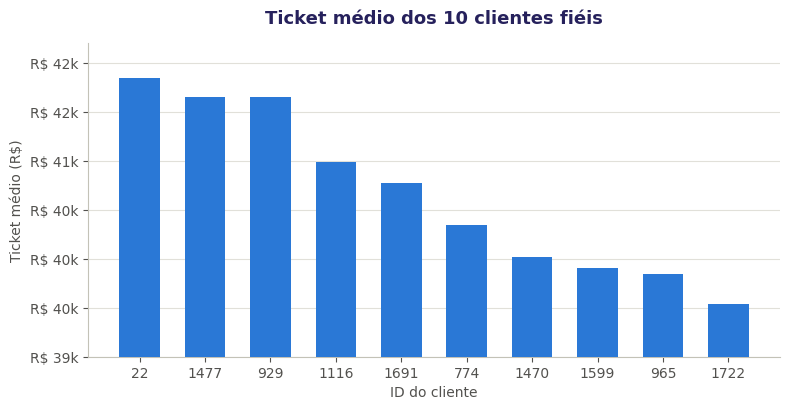

This chart was generated by the following Python code: (Note: this script raises an exception after producing the figure.)
import matplotlib
matplotlib.use("Agg")
import matplotlib.pyplot as plt
import matplotlib.font_manager as fm

plt.rcParams["font.family"] = "DejaVu Sans"
plt.rcParams["axes.edgecolor"] = "#c3c2b7"
plt.rcParams["axes.linewidth"] = 0.8
plt.rcParams["text.color"] = "#2C2C2A"
plt.rcParams["axes.labelcolor"] = "#52514e"
plt.rcParams["xtick.color"] = "#52514e"
plt.rcParams["ytick.color"] = "#52514e"

AZUL = "#2a78d6"
VERMELHO = "#e34948"
LARANJA = "#eb6834"

# ---------------------------------------------------------------
# Grafico Q4 - Ticket medio dos 10 clientes fieis
# ---------------------------------------------------------------
labels_q4 = ["22", "1477", "929", "1116", "1691", "774", "1470", "1599", "965", "1722"]
dados_q4 = [41839.94, 41648.30, 41645.23, 40983.58, 40773.57, 40340.44, 40021.27, 39904.66, 39841.05, 39532.94]

fig, ax = plt.subplots(figsize=(8, 4.2), dpi=200)
bars = ax.bar(labels_q4, dados_q4, color=AZUL, width=0.62, zorder=3)
ax.set_ylim(39000, 42200)
ax.set_ylabel("Ticket médio (R$)")
ax.set_xlabel("ID do cliente")
ax.set_title("Ticket médio dos 10 clientes fiéis", fontsize=13, fontweight="bold", color="#26215C", pad=14)
ax.yaxis.set_major_formatter(lambda v, pos: f"R$ {v/1000:.0f}k")
ax.grid(axis="y", color="#e1e0d9", linewidth=0.8, zorder=0)
ax.spines[["top", "right"]].set_visible(False)
for spine in ["left", "bottom"]:
    ax.spines[spine].set_color("#c3c2b7")
plt.tight_layout()
plt.savefig("/home/claude/relatorio_docx/grafico_q4.png", facecolor="white")
plt.close()

# ---------------------------------------------------------------
# Grafico Q5 - Vendas medias por dia da semana
# ---------------------------------------------------------------
labels_q5 = ["Quinta", "Domingo", "Segunda", "Sábado", "Terça", "Sexta", "Quarta"]
dados_q5 = [157154.32, 157616.13, 158241.15, 164858.27, 166118.83, 170193.68, 173605.44]
cores_q5 = [VERMELHO if i == 0 else AZUL for i in range(len(labels_q5))]

fig, ax = plt.subplots(figsize=(8, 4.2), dpi=200)
ax.bar(labels_q5, dados_q5, color=cores_q5, width=0.62, zorder=3)
ax.set_ylim(150000, 176000)
ax.set_ylabel("Média de vendas por dia (R$)")
ax.set_title("Vendas médias por dia da semana (lojas físicas)", fontsize=13, fontweight="bold", color="#26215C", pad=14)
ax.yaxis.set_major_formatter(lambda v, pos: f"R$ {v/1000:.0f}k")
ax.grid(axis="y", color="#e1e0d9", linewidth=0.8, zorder=0)
ax.spines[["top", "right"]].set_visible(False)
for spine in ["left", "bottom"]:
    ax.spines[spine].set_color("#c3c2b7")
plt.tight_layout()
plt.savefig("/home/claude/relatorio_docx/grafico_q5.png", facecolor="white")
plt.close()

# ---------------------------------------------------------------
# Grafico Q6 - Previsto vs Realizado
# ---------------------------------------------------------------
meses = ["2026-01", "2026-02", "2026-03"]
previsto = [38.67, 53.67, 56.33]
realizado = [79, 68, 60]

fig, ax = plt.subplots(figsize=(8, 4.2), dpi=200)
ax.plot(meses, previsto, marker="o", color=AZUL, linewidth=2.2, markersize=8,
        markerfacecolor=AZUL, markeredgecolor="white", markeredgewidth=1.5, label="Previsto", zorder=3)
ax.plot(meses, realizado, marker="o", color=LARANJA, linewidth=2.2, markersize=8, linestyle="--",
        markerfacecolor=LARANJA, markeredgecolor="white", markeredgewidth=1.5, label="Realizado", zorder=3)
ax.set_ylim(0, 90)
ax.set_ylabel("Unidades vendidas")
ax.set_title("Previsto vs. realizado — Bússola de Bordo 702 (Q1 2026)", fontsize=13, fontweight="bold", color="#26215C", pad=14)
ax.grid(axis="y", color="#e1e0d9", linewidth=0.8, zorder=0)
ax.spines[["top", "right"]].set_visible(False)
for spine in ["left", "bottom"]:
    ax.spines[spine].set_color("#c3c2b7")
ax.legend(frameon=False, loc="upper right", fontsize=10)
plt.tight_layout()
plt.savefig("/home/claude/relatorio_docx/grafico_q6.png", facecolor="white")
plt.close()

# ---------------------------------------------------------------
# Grafico Q7 - Ranking de similaridade (horizontal)
# ---------------------------------------------------------------
labels_q7 = ["GPS Plotter 6249", "Cabo Náutico 9048", "Vela Mestra 1913", "Cabo Náutico 2105", "Motor de Popa 5331"]
dados_q7 = [0.2377, 0.2393, 0.2558, 0.2562, 0.2566]
cores_q7 = [VERMELHO if l == "Motor de Popa 5331" else AZUL for l in labels_q7]

fig, ax = plt.subplots(figsize=(8, 3.6), dpi=200)
ax.barh(labels_q7, dados_q7, color=cores_q7, height=0.58, zorder=3)
ax.set_xlim(0, 0.30)
ax.set_xlabel("Similaridade de cosseno")
ax.set_title("Top 5 produtos mais similares ao Motor de Popa 1949", fontsize=13, fontweight="bold", color="#26215C", pad=14)
ax.grid(axis="x", color="#e1e0d9", linewidth=0.8, zorder=0)
ax.spines[["top", "right"]].set_visible(False)
for spine in ["left", "bottom"]:
    ax.spines[spine].set_color("#c3c2b7")
plt.tight_layout()
plt.savefig("/home/claude/relatorio_docx/grafico_q7.png", facecolor="white")
plt.close()

print("Graficos gerados com sucesso.")
